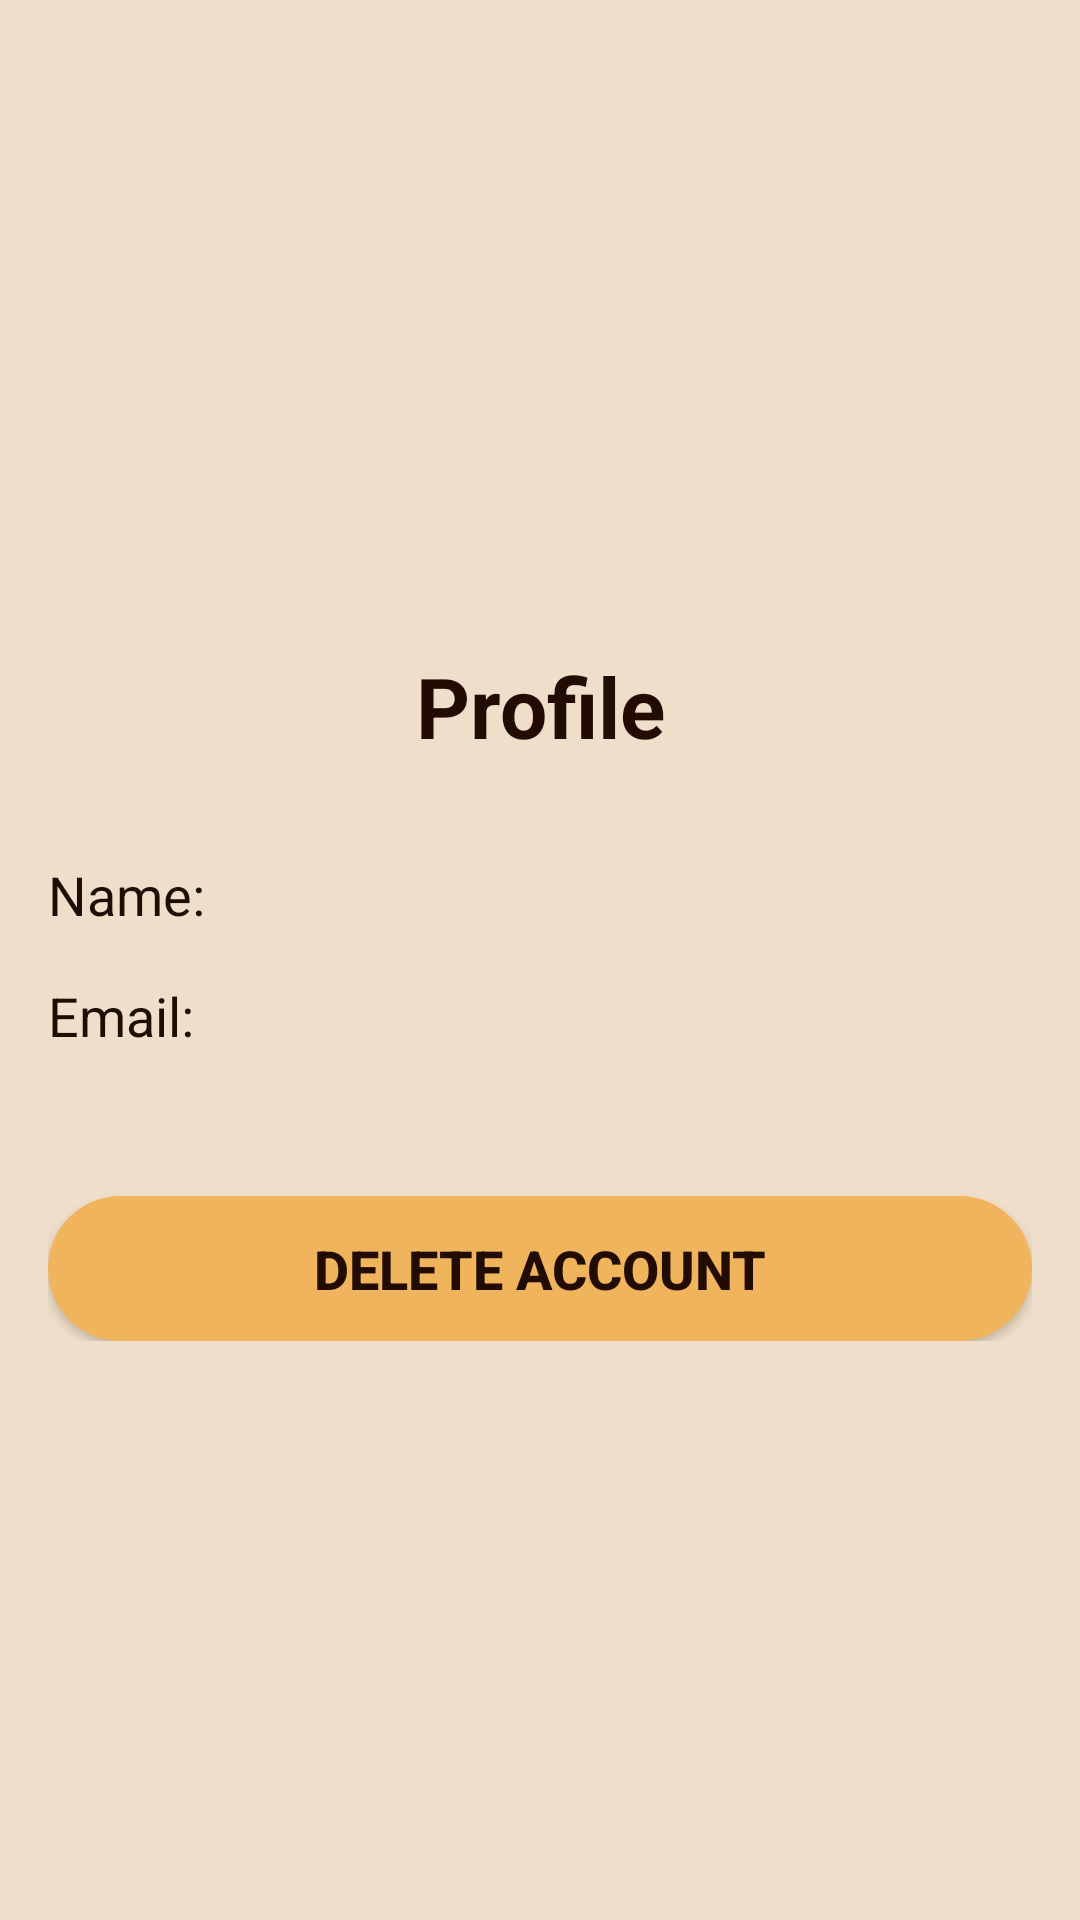

The Android layout XML behind this screen, and the referenced resources:
<!-- AndroidManifest.xml: application theme Theme.CoffeeShop -->
<!-- res/layout/activity_profile.xml -->
<?xml version="1.0" encoding="utf-8"?>
<ScrollView xmlns:android="http://schemas.android.com/apk/res/android"
    android:layout_width="match_parent"
    android:layout_height="match_parent"
    android:background="@drawable/cream_bg">

    <LinearLayout
        android:layout_width="match_parent"
        android:layout_height="wrap_content"
        android:orientation="vertical"
        android:gravity="center"
        android:layout_gravity="center"

        android:padding="16dp">

        <TextView
            android:id="@+id/title"
            android:layout_width="match_parent"
            android:layout_height="wrap_content"
            android:text="Profile"
            android:textSize="28sp"
            android:textStyle="bold"
            android:textColor="@color/darkBrown"
            android:gravity="center"
            android:layout_marginTop="24dp"
            android:layout_marginBottom="32dp" />

        <TextView
            android:id="@+id/tvUserName"
            android:layout_width="match_parent"
            android:layout_height="wrap_content"
            android:text="Name: "
            android:textColor="@color/darkBrown"
            android:textSize="18sp"
            android:layout_marginBottom="16dp" />

        <TextView
            android:id="@+id/tvUserEmail"
            android:layout_width="match_parent"
            android:layout_height="wrap_content"
            android:text="Email: "
            android:textColor="@color/darkBrown"
            android:textSize="18sp"
            android:layout_marginBottom="32dp" />

        <androidx.appcompat.widget.AppCompatButton
            android:id="@+id/btnDeleteAccount"
            android:layout_width="match_parent"
            android:layout_height="wrap_content"
            android:text="Delete Account"
            android:textStyle="bold"
            android:textSize="18sp"
            android:textColor="@color/darkBrown"
            android:background="@drawable/orange_bg"
            android:padding="12dp"
            android:layout_marginTop="16dp" />

    </LinearLayout>
</ScrollView>
<!-- resources referenced by this layout -->
<resources>
  <color name="darkBrown">#220C01</color>
  <!-- drawable cream_bg (drawable) -->
  <?xml version="1.0" encoding="utf-8"?>
  <selector xmlns:android="http://schemas.android.com/apk/res/android">
      <item>
          <shape android:shape="rectangle">
              <solid android:color="@color/cream"></solid>
          </shape>
      </item>
  </selector>
  <!-- drawable orange_bg (drawable) -->
  <?xml version="1.0" encoding="utf-8"?>
  <selector xmlns:android="http://schemas.android.com/apk/res/android">
      <item>
          <shape android:shape="rectangle">
              <solid android:color="@color/orange">
  
              </solid>
              <corners android:radius="30dp">
  
              </corners>
          </shape>
      </item>
  </selector>
  <style name="Theme.CoffeeShop" parent="Base.Theme.CoffeeShop" />
  <color name="cream">#EFDEC9</color>
  <color name="orange">#F0B45D</color>
  <style name="Base.Theme.CoffeeShop" parent="Theme.Material3.DayNight.NoActionBar">
          <item name="android:statusBarColor">@color/darkBrown</item>
          
          
      </style>
</resources>
